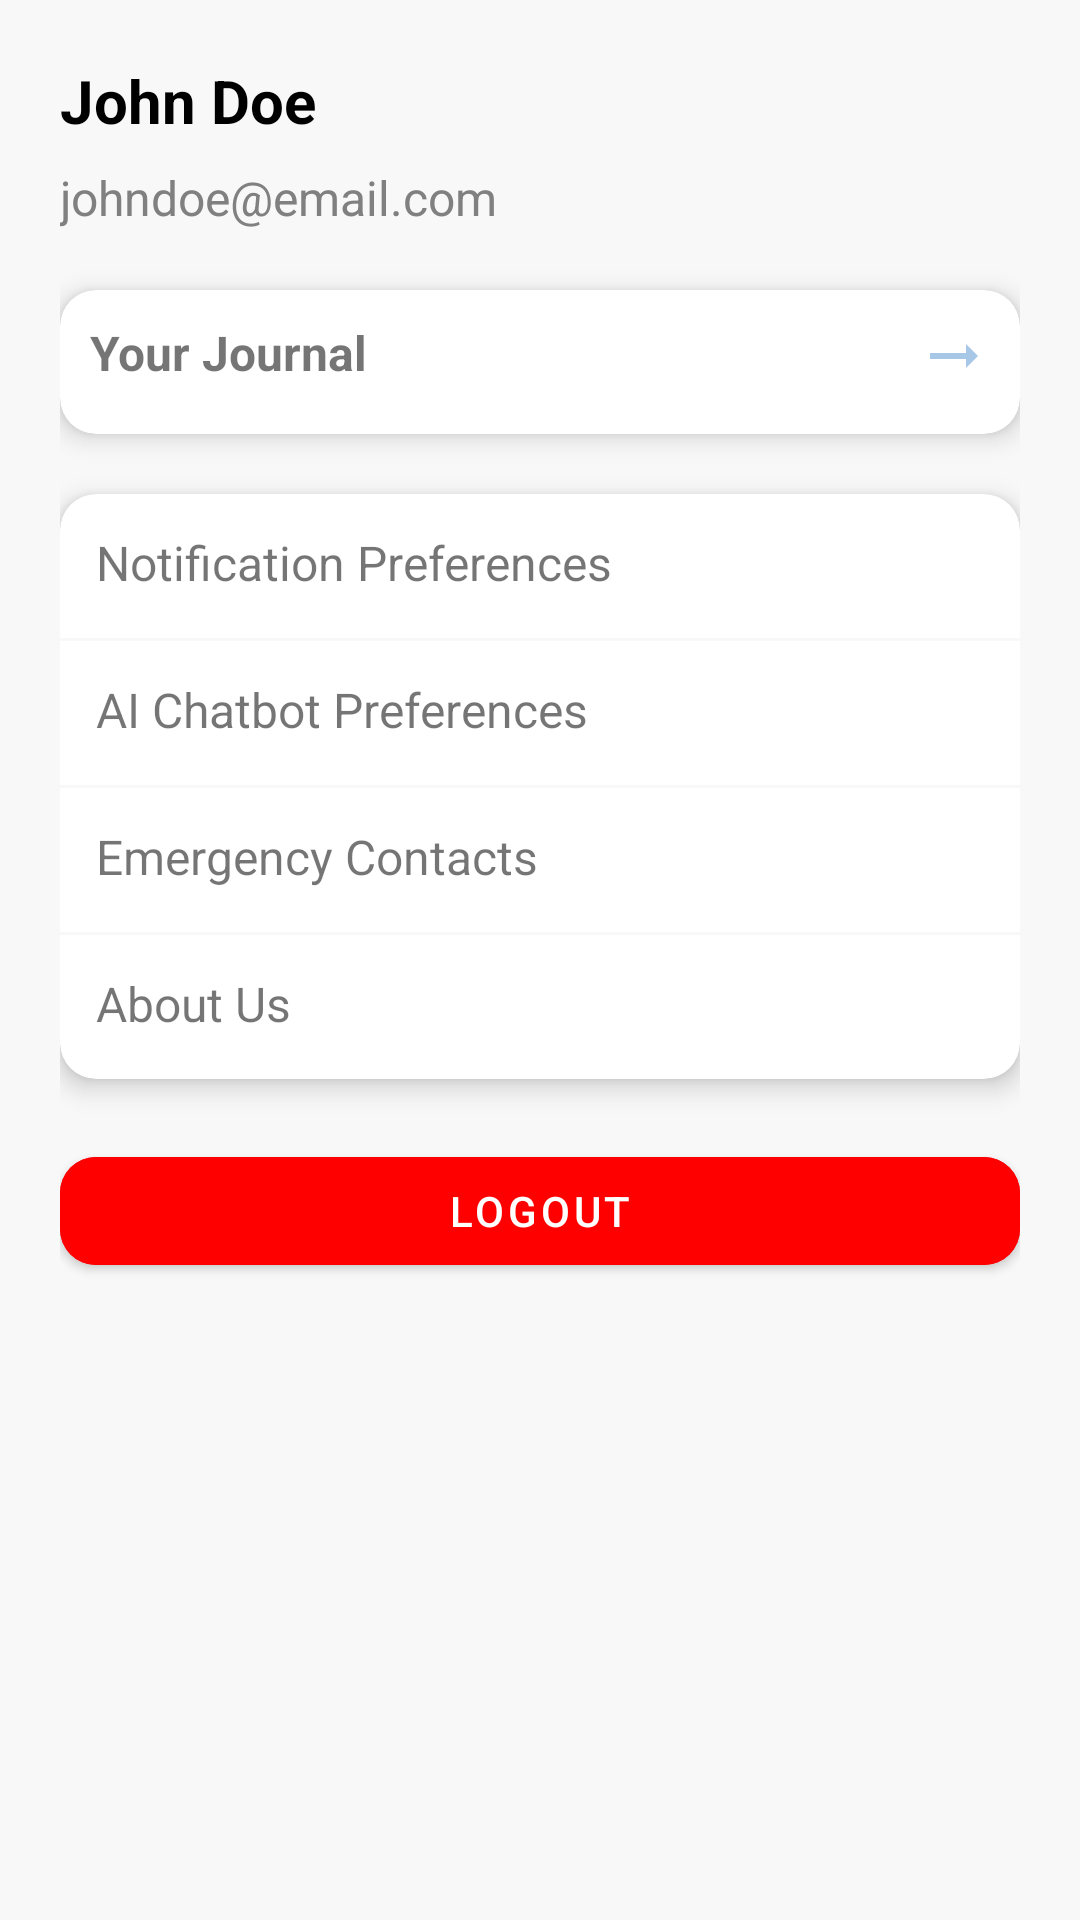

Layout XML and referenced resources for this Android screen:
<!-- AndroidManifest.xml: application theme Theme.MindCare -->
<!-- res/layout/fragment_profile.xml -->
<?xml version="1.0" encoding="utf-8"?>
<androidx.constraintlayout.widget.ConstraintLayout
    xmlns:android="http://schemas.android.com/apk/res/android"
    xmlns:app="http://schemas.android.com/apk/res-auto"
    android:layout_width="match_parent"
    android:layout_height="match_parent"
    android:background="@color/light_gray"
    android:padding="20dp">

    
    <TextView
        android:id="@+id/userName"
        android:layout_width="wrap_content"
        android:layout_height="wrap_content"
        android:text="John Doe"
        android:textSize="20sp"
        android:textStyle="bold"
        android:textColor="@color/black"
        app:layout_constraintTop_toTopOf="parent"
        app:layout_constraintStart_toStartOf="parent"/>

    <TextView
        android:id="@+id/userEmail"
        android:layout_width="wrap_content"
        android:layout_height="wrap_content"
        android:text="johndoe@email.com"
        android:textSize="16sp"
        android:textColor="@color/dark_gray"
        app:layout_constraintTop_toBottomOf="@id/userName"
        app:layout_constraintStart_toStartOf="parent"
        android:layout_marginTop="8dp"/>

    
    <androidx.cardview.widget.CardView
        android:id="@+id/journalCard"
        android:layout_width="match_parent"
        android:layout_height="48dp"
        app:cardCornerRadius="12dp"
        app:cardElevation="5dp"
        android:layout_marginTop="20dp"
        android:padding="15dp"
        app:layout_constraintTop_toBottomOf="@id/userEmail"
        app:layout_constraintStart_toStartOf="parent"
        app:layout_constraintEnd_toEndOf="parent"
        android:clickable="true"
        android:focusable="true">

        <LinearLayout
            android:padding="10dp"
            android:layout_width="match_parent"
            android:layout_height="wrap_content"
            android:orientation="horizontal">

            <TextView
                android:id="@+id/yourJournalText"
                android:layout_width="0dp"
                android:layout_height="wrap_content"
                android:layout_weight="1"
                android:text="Your Journal"
                android:textSize="16sp"
                android:textStyle="bold"/>

            <ImageView
                android:layout_width="24dp"
                android:layout_height="24dp"
                android:src="@drawable/right_arrow"/>
        </LinearLayout>
    </androidx.cardview.widget.CardView>

    
    <androidx.cardview.widget.CardView
        android:id="@+id/settingsCard"
        android:layout_width="match_parent"
        android:layout_height="wrap_content"
        app:cardCornerRadius="12dp"
        app:cardElevation="5dp"
        android:layout_marginTop="20dp"
        android:padding="15dp"
        app:layout_constraintTop_toBottomOf="@id/journalCard"
        app:layout_constraintStart_toStartOf="parent"
        app:layout_constraintEnd_toEndOf="parent">

        <LinearLayout
            android:layout_width="match_parent"
            android:layout_height="wrap_content"
            android:orientation="vertical">

            
            <LinearLayout
                android:id="@+id/notificationSettings"
                android:layout_width="match_parent"
                android:layout_height="wrap_content"
                android:minHeight="48dp"
                android:padding="12dp"
                android:orientation="horizontal"
                android:clickable="true"
                android:focusable="true">

                <TextView
                    android:id="@+id/notificationpreference"
                    android:layout_width="wrap_content"
                    android:layout_height="wrap_content"
                    android:text="Notification Preferences"
                    android:textSize="16sp"/>
            </LinearLayout>

            <View
                android:layout_width="match_parent"
                android:layout_height="1dp"
                android:background="@color/light_gray"/>

            
            <LinearLayout
                android:id="@+id/chatbotSettings"
                android:layout_width="match_parent"
                android:layout_height="wrap_content"
                android:minHeight="48dp"
                android:padding="12dp"
                android:orientation="horizontal"
                android:clickable="true"
                android:focusable="true">

                <TextView
                    android:id="@+id/chatbotpreference"
                    android:layout_width="wrap_content"
                    android:layout_height="wrap_content"
                    android:text="AI Chatbot Preferences"
                    android:textSize="16sp"/>
            </LinearLayout>

            <View
                android:layout_width="match_parent"
                android:layout_height="1dp"
                android:background="@color/light_gray"/>

            
            <LinearLayout
                android:id="@+id/emergencyContacts"
                android:layout_width="match_parent"
                android:layout_height="wrap_content"
                android:minHeight="48dp"
                android:padding="12dp"
                android:orientation="horizontal"
                android:clickable="true"
                android:focusable="true">

                <TextView
                    android:id="@+id/emergencyContact"
                    android:layout_width="wrap_content"
                    android:layout_height="wrap_content"
                    android:text="Emergency Contacts"
                    android:textSize="16sp"/>
            </LinearLayout>

            <View
                android:layout_width="match_parent"
                android:layout_height="1dp"
                android:background="@color/light_gray"/>

            
            <LinearLayout
                android:id="@+id/aboutUs"
                android:layout_width="match_parent"
                android:layout_height="wrap_content"
                android:minHeight="48dp"
                android:padding="12dp"
                android:orientation="horizontal"
                android:clickable="true"
                android:focusable="true">

                <TextView
                    android:id="@+id/about"
                    android:layout_width="wrap_content"
                    android:layout_height="wrap_content"
                    android:text="About Us"
                    android:textSize="16sp"/>
            </LinearLayout>
        </LinearLayout>
    </androidx.cardview.widget.CardView>

    
    <com.google.android.material.button.MaterialButton
        android:id="@+id/btnLogout"
        android:layout_width="match_parent"
        android:layout_height="wrap_content"
        android:text="Logout"
        android:backgroundTint="@color/red"
        android:textColor="@android:color/white"
        app:cornerRadius="12dp"
        app:layout_constraintTop_toBottomOf="@id/settingsCard"
        app:layout_constraintStart_toStartOf="parent"
        app:layout_constraintEnd_toEndOf="parent"
        android:layout_marginTop="20dp"/>

</androidx.constraintlayout.widget.ConstraintLayout>
<!-- resources referenced by this layout -->
<resources>
  <color name="black">#FF000000</color>
  <color name="dark_gray">#808080</color>
  <color name="light_gray">#F8F8F8</color>
  <color name="red">#FF0000</color>
  <!-- drawable right_arrow (drawable) -->
  <vector xmlns:android="http://schemas.android.com/apk/res/android" android:autoMirrored="true" android:height="24dp" android:tint="#A7C7E7" android:viewportHeight="24" android:viewportWidth="24" android:width="24dp">
        
      <path android:fillColor="@android:color/white" android:pathData="M16.01,11H4v2h12.01v3L20,12l-3.99,-4z"/>
      
  </vector>
  <style name="Theme.MindCare" parent="Base.Theme.MindCare" />
  <style name="Base.Theme.MindCare" parent="Theme.MaterialComponents.DayNight.NoActionBar">
          <item name="colorPrimary">@color/purple_500</item>
          <item name="colorPrimaryVariant">@color/purple_700</item>
          <item name="colorOnPrimary">@color/white</item>
          <item name="colorSecondary">@color/teal_200</item>
          <item name="colorSecondaryVariant">@color/teal_700</item>
          <item name="colorOnSecondary">@color/black</item>
          <item name="android:windowBackground">@color/white</item>
      </style>
  <color name="purple_500">#FF6200EE</color>
  <color name="purple_700">#FF3700B3</color>
  <color name="white">#FFFFFFFF</color>
  <color name="teal_200">#FF03DAC5</color>
  <color name="teal_700">#FF018786</color>
</resources>
